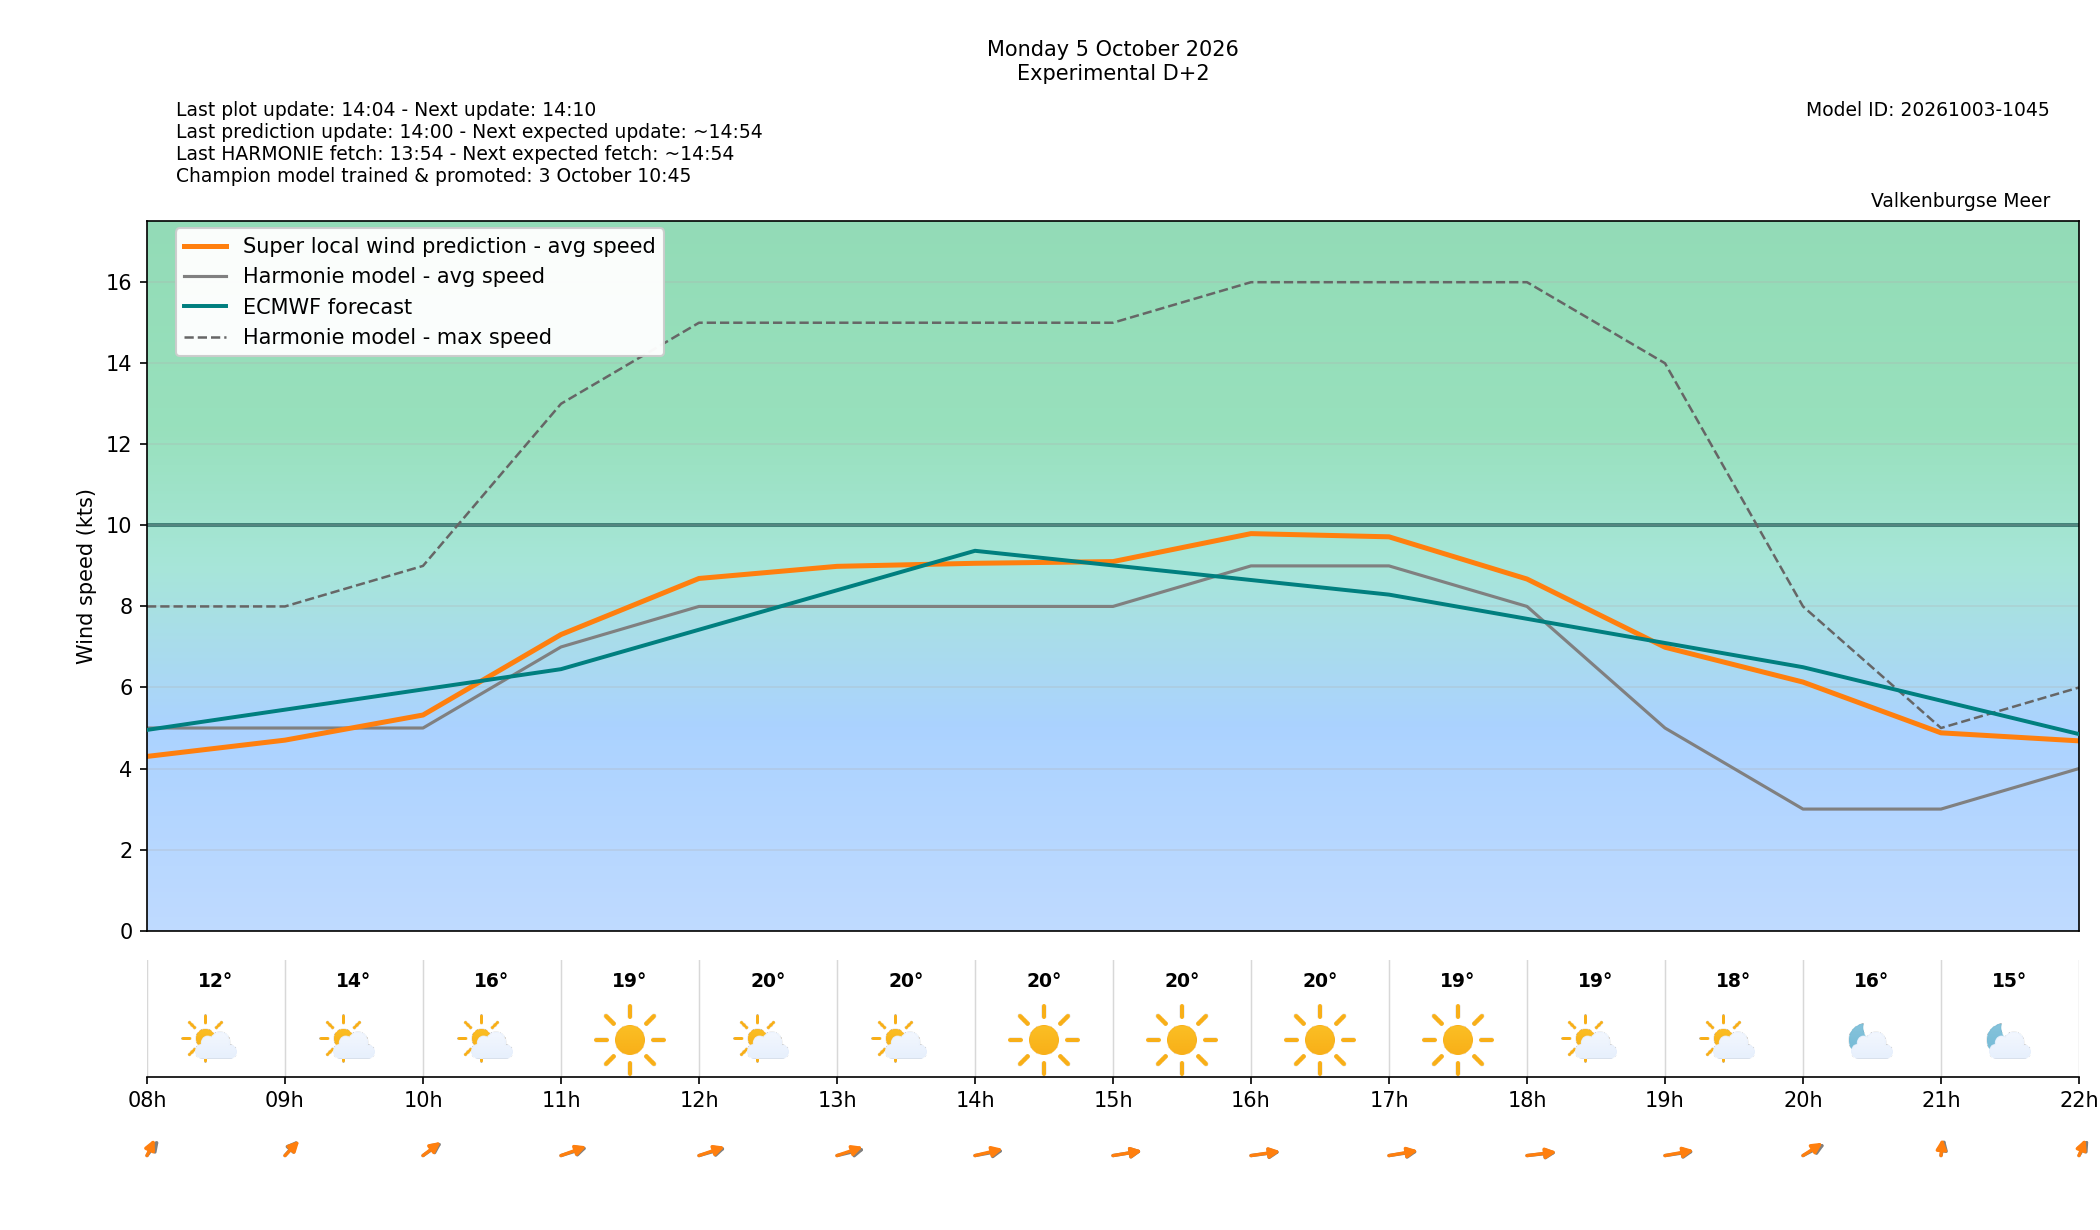

The file beside this chart, header and first rows:
target_time_utc, target_time_local, forecast_wind_speed, forecast_wind_min, forecast_wind_max, lstm_pred_wind_speed, forecast_wind_dir_deg, lstm_pred_wind_dir_deg, forecast_temperature_c, weather_code, weather_source, is_daylight, hour_utc, hour_local, delta_speed_lstm_minus_forecast, delta_dir_lstm_minus_forecast, issue_time_utc, forecast_available, harmonie_run_ts, harmonie_fetched_ts, speed_model_id, direction_model_id, calibration_policy
2026-10-05 06:00:00+00:00, 2026-10-05 08:00:00+02:00, 5.0, 5.0, 8.0, 4.299, 203.0, 194.5, 12.4, 1, windsurfice, True, 06, 08, -0.7008, -8.522, 2026-10-03T12:00:00+00:00, True, 1791028445634, 1791028445634, 20261003080000_af4b4f24_speed, 20261003080000_af4b4f24_direction, none
2026-10-05 07:00:00+00:00, 2026-10-05 09:00:00+02:00, 5.0, 5.0, 8.0, 4.701, 206.0, 208.2, 13.6, 1, windsurfice, True, 07, 09, -0.299, 2.202, 2026-10-03T12:00:00+00:00, True, 1791028445634, 1791028445634, 20261003080000_af4b4f24_speed, 20261003080000_af4b4f24_direction, none
2026-10-05 08:00:00+00:00, 2026-10-05 10:00:00+02:00, 5.0, 5.0, 9.0, 5.321, 219.0, 215.9, 15.9, 1, windsurfice, True, 08, 10, 0.3207, -3.12, 2026-10-03T12:00:00+00:00, True, 1791028445634, 1791028445634, 20261003080000_af4b4f24_speed, 20261003080000_af4b4f24_direction, none
2026-10-05 09:00:00+00:00, 2026-10-05 11:00:00+02:00, 7.0, 7.0, 13.0, 7.306, 241.0, 237, 18.6, 0, windsurfice, True, 09, 11, 0.3063, -4.039, 2026-10-03T12:00:00+00:00, True, 1791028445634, 1791028445634, 20261003080000_af4b4f24_speed, 20261003080000_af4b4f24_direction, none
2026-10-05 10:00:00+00:00, 2026-10-05 12:00:00+02:00, 8.0, 8.0, 15.0, 8.69, 243.0, 238.3, 19.5, 1, windsurfice, True, 10, 12, 0.69, -4.727, 2026-10-03T12:00:00+00:00, True, 1791028445634, 1791028445634, 20261003080000_af4b4f24_speed, 20261003080000_af4b4f24_direction, none
2026-10-05 11:00:00+00:00, 2026-10-05 13:00:00+02:00, 8.0, 8.0, 15.0, 8.989, 247.0, 238.9, 20.1, 1, windsurfice, True, 11, 13, 0.989, -8.15, 2026-10-03T12:00:00+00:00, True, 1791028445634, 1791028445634, 20261003080000_af4b4f24_speed, 20261003080000_af4b4f24_direction, none
2026-10-05 12:00:00+00:00, 2026-10-05 14:00:00+02:00, 8.0, 8.0, 15.0, 9.064, 252.0, 246.7, 20.2, 0, windsurfice, True, 12, 14, 1.064, -5.278, 2026-10-03T12:00:00+00:00, True, 1791028445634, 1791028445634, 20261003080000_af4b4f24_speed, 20261003080000_af4b4f24_direction, none
2026-10-05 13:00:00+00:00, 2026-10-05 15:00:00+02:00, 8.0, 8.0, 15.0, 9.106, 254.0, 253.2, 20.3, 0, windsurfice, True, 13, 15, 1.106, -0.7621, 2026-10-03T12:00:00+00:00, True, 1791028445634, 1791028445634, 20261003080000_af4b4f24_speed, 20261003080000_af4b4f24_direction, none
2026-10-05 14:00:00+00:00, 2026-10-05 16:00:00+02:00, 9.0, 9.0, 16.0, 9.797, 257.0, 255, 20.0, 0, windsurfice, True, 14, 16, 0.7966, -1.986, 2026-10-03T12:00:00+00:00, True, 1791028445634, 1791028445634, 20261003080000_af4b4f24_speed, 20261003080000_af4b4f24_direction, none
2026-10-05 15:00:00+00:00, 2026-10-05 17:00:00+02:00, 9.0, 9.0, 16.0, 9.718, 255.0, 252.3, 19.4, 0, windsurfice, True, 15, 17, 0.7175, -2.665, 2026-10-03T12:00:00+00:00, True, 1791028445634, 1791028445634, 20261003080000_af4b4f24_speed, 20261003080000_af4b4f24_direction, none
2026-10-05 16:00:00+00:00, 2026-10-05 18:00:00+02:00, 8.0, 8.0, 16.0, 8.676, 259.0, 257.2, 18.6, 1, windsurfice, True, 16, 18, 0.6761, -1.837, 2026-10-03T12:00:00+00:00, True, 1791028445634, 1791028445634, 20261003080000_af4b4f24_speed, 20261003080000_af4b4f24_direction, none
2026-10-05 17:00:00+00:00, 2026-10-05 19:00:00+02:00, 5.0, 5.0, 14.0, 6.993, 255.0, 251.6, 17.5, 1, windsurfice, True, 17, 19, 1.993, -3.374, 2026-10-03T12:00:00+00:00, True, 1791028445634, 1791028445634, 20261003080000_af4b4f24_speed, 20261003080000_af4b4f24_direction, none
2026-10-05 18:00:00+00:00, 2026-10-05 20:00:00+02:00, 3.0, 3.0, 8.0, 6.133, 227.0, 220.5, 16.1, 1, windsurfice, False, 18, 20, 3.133, -6.489, 2026-10-03T12:00:00+00:00, True, 1791028445634, 1791028445634, 20261003080000_af4b4f24_speed, 20261003080000_af4b4f24_direction, none
2026-10-05 19:00:00+00:00, 2026-10-05 21:00:00+02:00, 3.0, 3.0, 5.0, 4.881, 187.0, 182.7, 14.8, 1, windsurfice, False, 19, 21, 1.881, -4.279, 2026-10-03T12:00:00+00:00, True, 1791028445634, 1791028445634, 20261003080000_af4b4f24_speed, 20261003080000_af4b4f24_direction, none
2026-10-05 20:00:00+00:00, 2026-10-05 22:00:00+02:00, 4.0, 4.0, 6.0, 4.683, 198.0, 192.5, 14.1, 1, windsurfice, False, 20, 22, 0.683, -5.529, 2026-10-03T12:00:00+00:00, True, 1791028445634, 1791028445634, 20261003080000_af4b4f24_speed, 20261003080000_af4b4f24_direction, none
